Photos from the image-classification dataset "new_dataset" in the GitHub repository Dev789-del/Tree_Classification. Its 10 classes are: African tulip, Alstonia scholaris, banyan tree, coconut tree, Ficus religiosa, mango, Quercus robur, rhododendron tree, Royal Poinciana, silver birch.

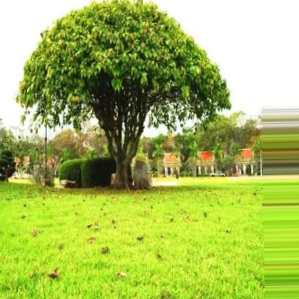
Label: Ficus religiosa

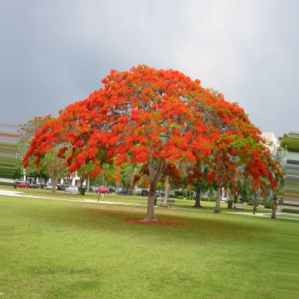
Label: Royal Poinciana

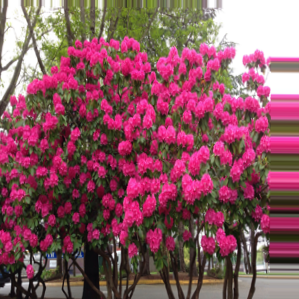
Label: rhododendron tree

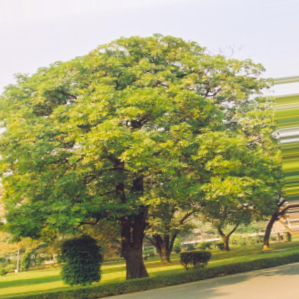
Label: Alstonia scholaris

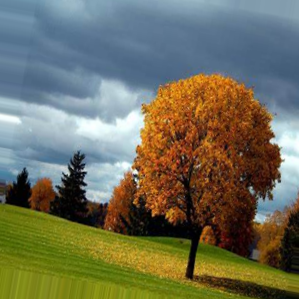
Label: Quercus robur

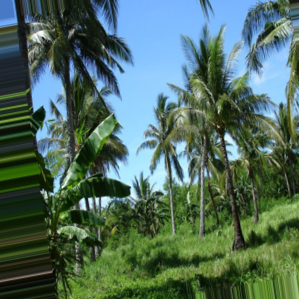
Label: coconut tree
